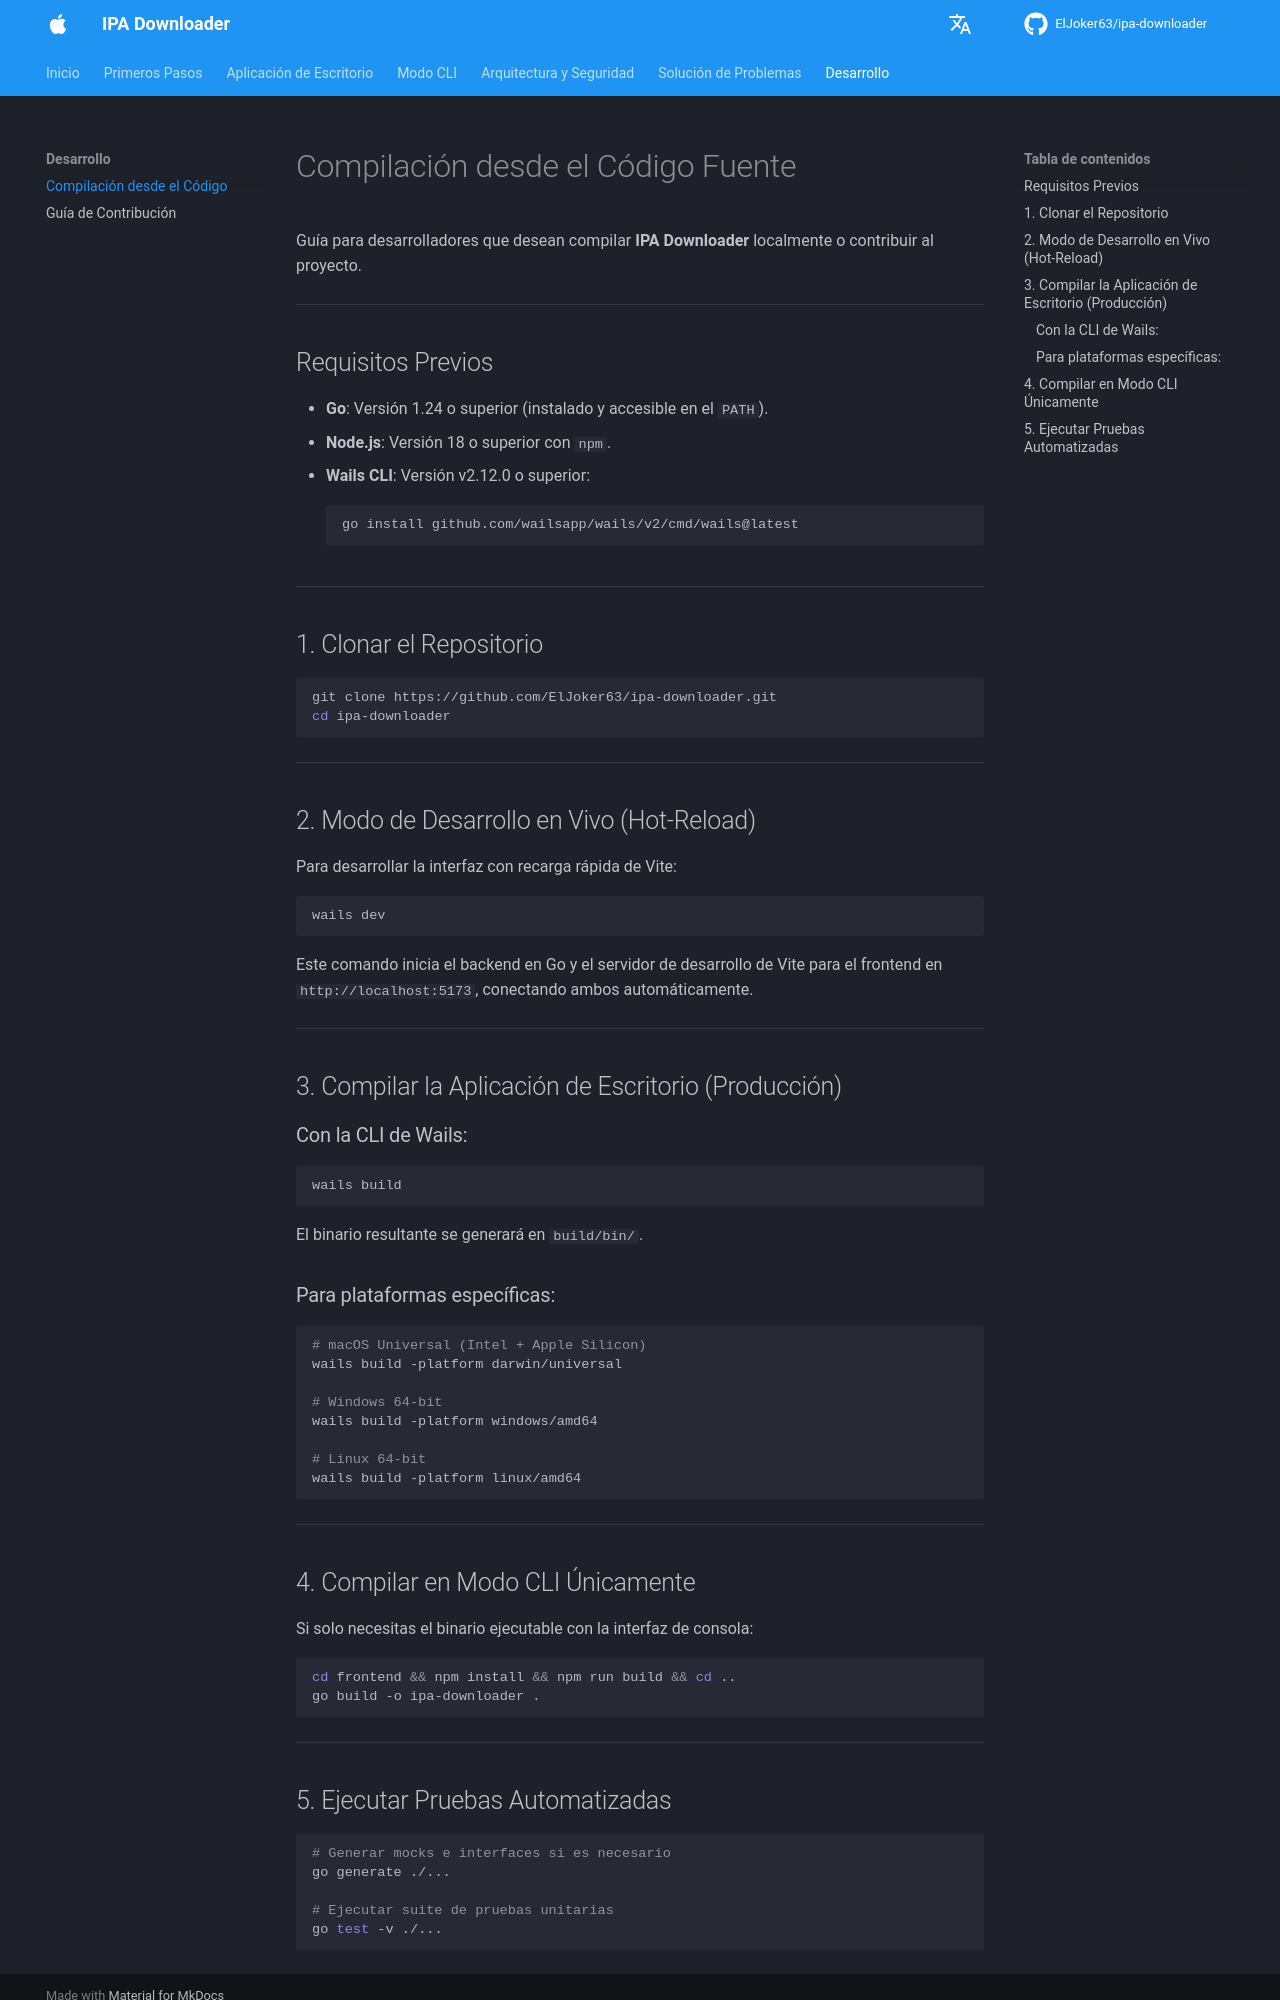

repository: ElJoker63/ipa-downloader · page: development/build/index.html · generator: mkdocs

# Compilación desde el Código Fuente

Guía para desarrolladores que desean compilar **IPA Downloader** localmente o contribuir al proyecto.

---

## Requisitos Previos

* **Go**: Versión 1.24 o superior (instalado y accesible en el `PATH`).
* **Node.js**: Versión 18 o superior con `npm`.
* **Wails CLI**: Versión v2.12.0 o superior:
  ```bash
  go install github.com/wailsapp/wails/v2/cmd/wails@latest
  ```

---

## 1. Clonar el Repositorio

```bash
git clone https://github.com/ElJoker63/ipa-downloader.git
cd ipa-downloader
```

---

## 2. Modo de Desarrollo en Vivo (Hot-Reload)

Para desarrollar la interfaz con recarga rápida de Vite:

```bash
wails dev
```

Este comando inicia el backend en Go y el servidor de desarrollo de Vite para el frontend en `http://localhost:5173`, conectando ambos automáticamente.

---

## 3. Compilar la Aplicación de Escritorio (Producción)

### Con la CLI de Wails:
```bash
wails build
```
El binario resultante se generará en `build/bin/`.

### Para plataformas específicas:
```bash
# macOS Universal (Intel + Apple Silicon)
wails build -platform darwin/universal

# Windows 64-bit
wails build -platform windows/amd64

# Linux 64-bit
wails build -platform linux/amd64
```

---

## 4. Compilar en Modo CLI Únicamente

Si solo necesitas el binario ejecutable con la interfaz de consola:

```bash
cd frontend && npm install && npm run build && cd ..
go build -o ipa-downloader .
```

---
